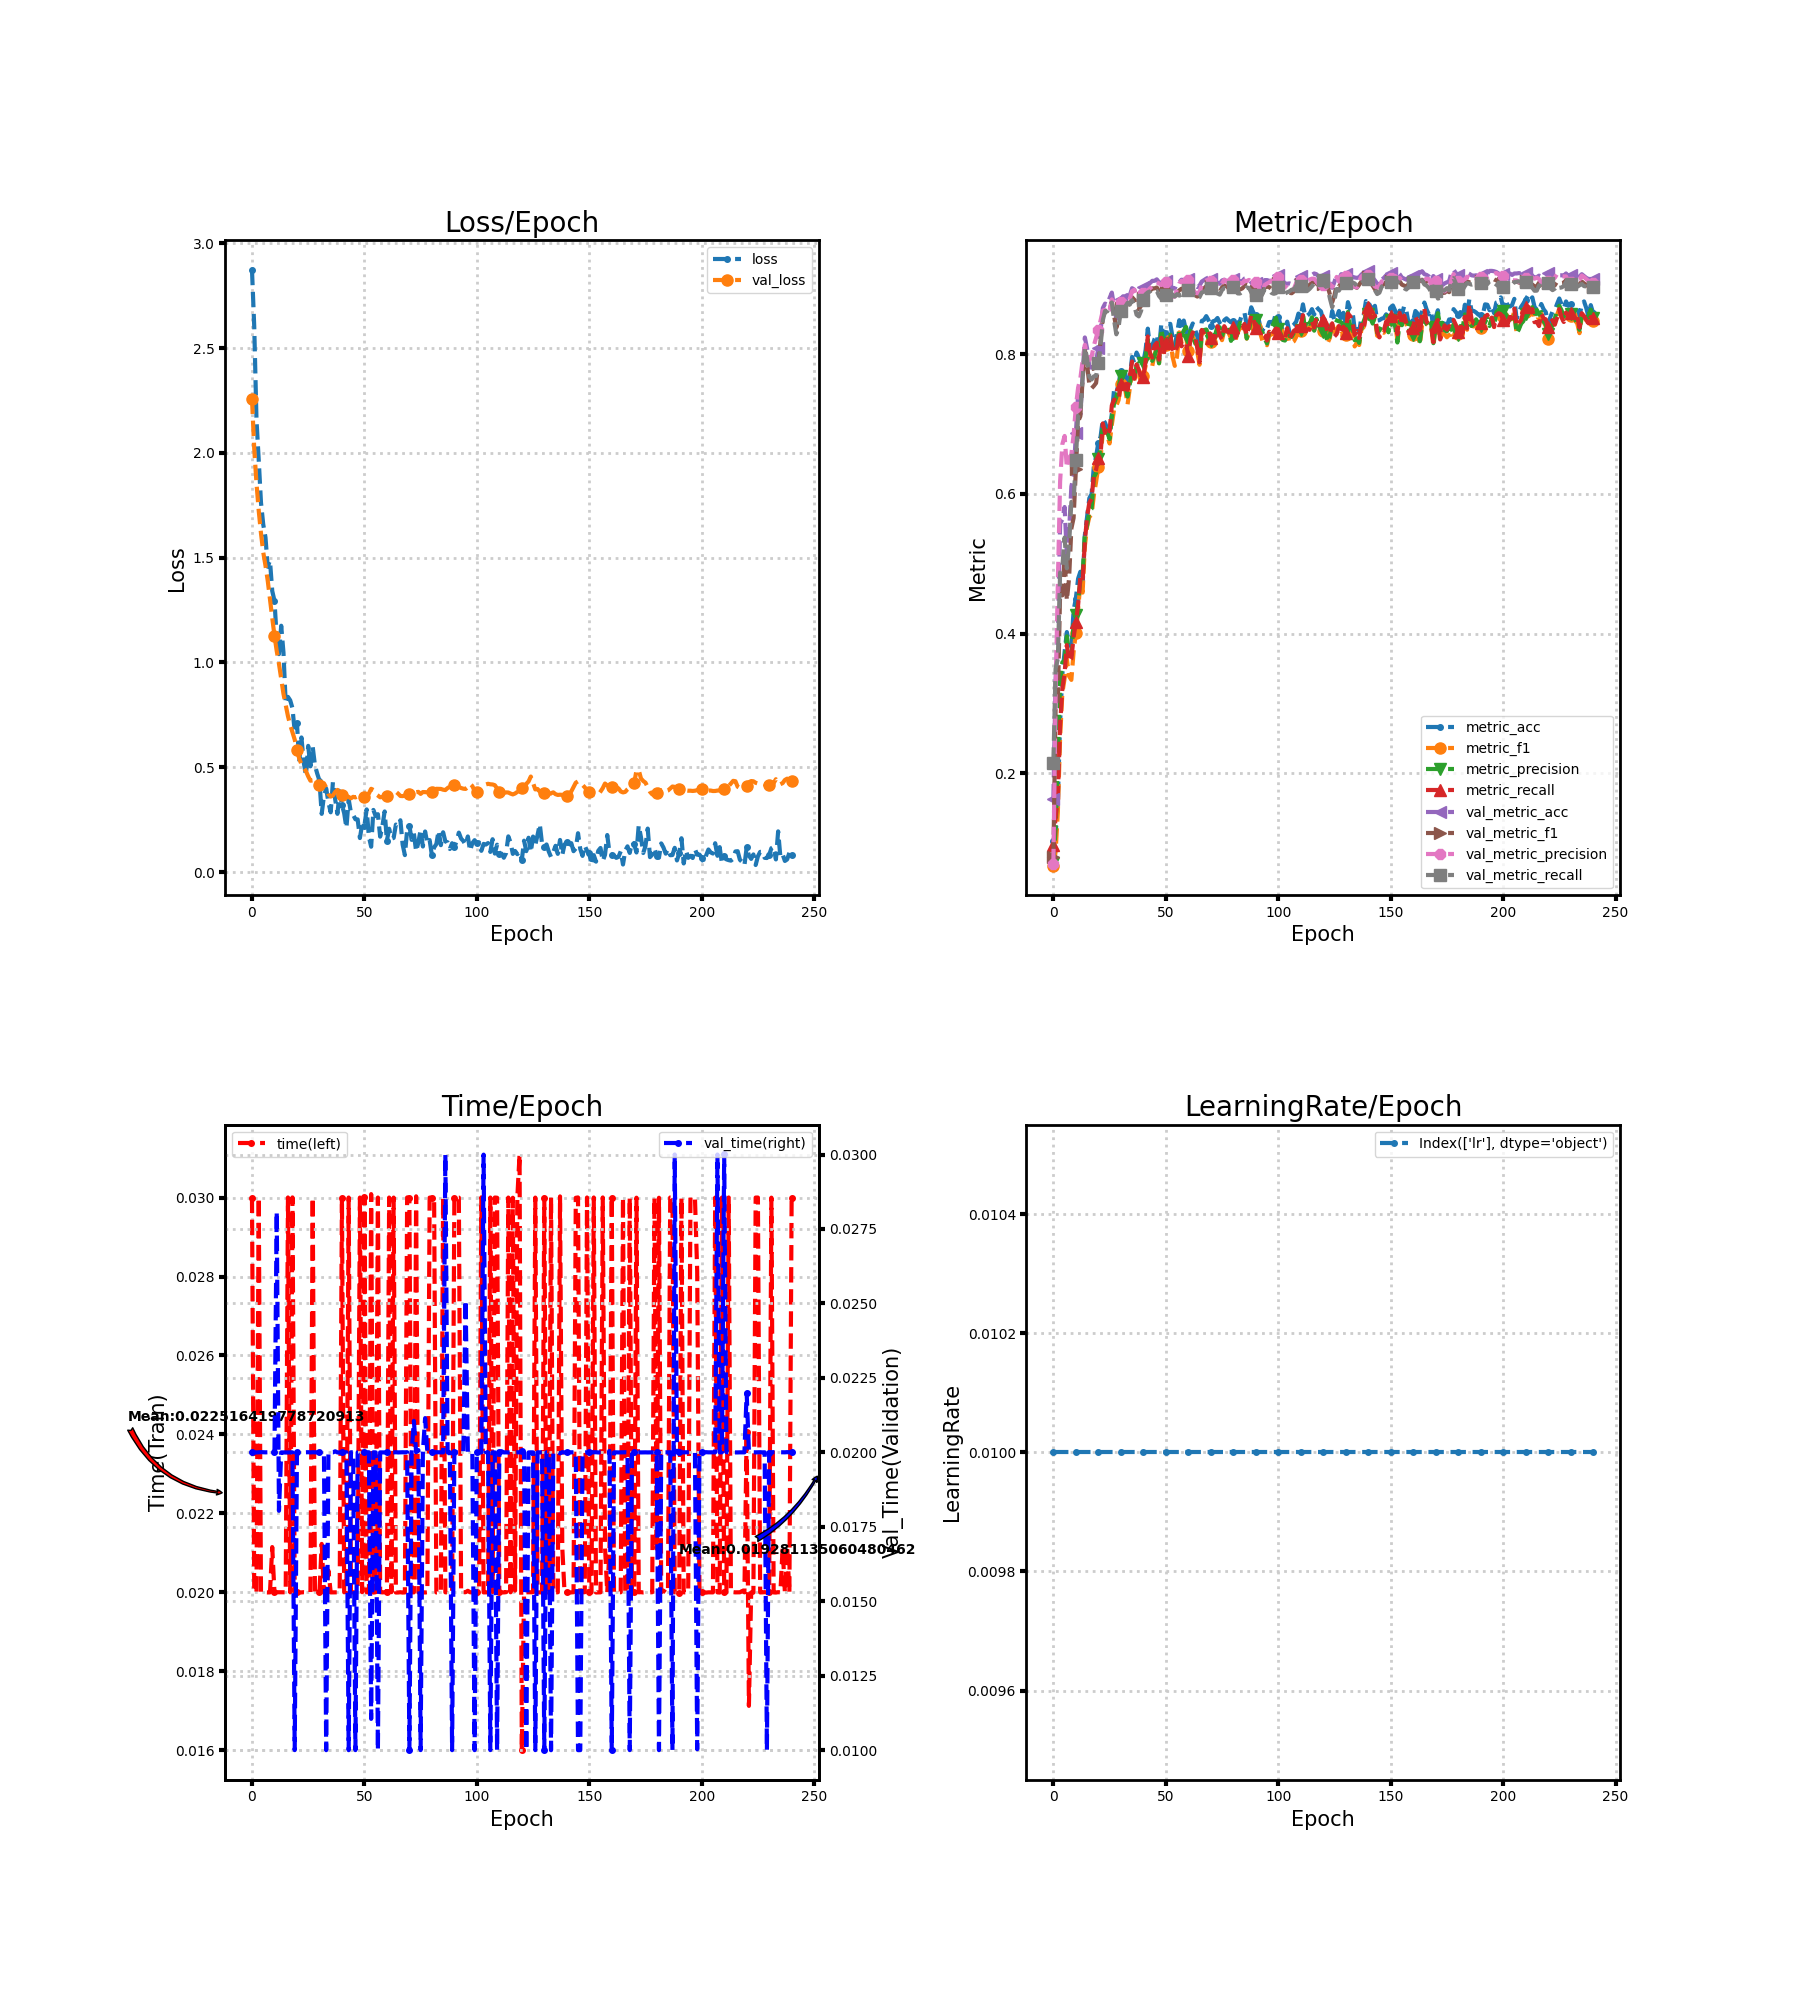

The file beside this chart, header and first rows:
loss, metric_acc, metric_f1, metric_precision, metric_recall, time, lr, val_loss, val_metric_acc, val_metric_f1, val_metric_precision, val_metric_recall, val_time
2.874, 0.1037, 0.068, 0.0722, 0.09696, 0.03, 0.01, 2.259, 0.1626, 0.08051, 0.06979, 0.2151, 0.02
2.603, 0.1116, 0.0877, 0.1204, 0.1382, 0.02, 0.01, 2.02, 0.3342, 0.2964, 0.3127, 0.3497, 0.02
2.159, 0.1611, 0.1453, 0.2205, 0.1673, 0.02, 0.01, 1.856, 0.3974, 0.3042, 0.4738, 0.3639, 0.02
1.966, 0.2732, 0.2509, 0.331, 0.2696, 0.03, 0.01, 1.724, 0.5574, 0.4589, 0.6177, 0.487, 0.02
1.763, 0.3426, 0.3151, 0.3588, 0.3217, 0.02, 0.01, 1.616, 0.5632, 0.4546, 0.6709, 0.495, 0.02001
1.659, 0.3737, 0.3358, 0.3599, 0.3435, 0.02, 0.01, 1.527, 0.5811, 0.5079, 0.6827, 0.5373, 0.02
1.597, 0.4021, 0.3633, 0.396, 0.3835, 0.02, 0.01, 1.462, 0.5126, 0.4473, 0.6373, 0.4933, 0.02
1.457, 0.3858, 0.3389, 0.3706, 0.3596, 0.02, 0.01, 1.391, 0.5458, 0.4795, 0.6514, 0.5281, 0.02
1.486, 0.3811, 0.3336, 0.369, 0.3638, 0.02, 0.01, 1.3, 0.6105, 0.5501, 0.6563, 0.5883, 0.02
1.341, 0.4332, 0.374, 0.4137, 0.3948, 0.02115, 0.01, 1.213, 0.6247, 0.5654, 0.684, 0.5891, 0.02
1.294, 0.45, 0.4011, 0.426, 0.416, 0.02, 0.01, 1.128, 0.6863, 0.6361, 0.7242, 0.6487, 0.02
1.118, 0.4784, 0.4344, 0.4458, 0.4406, 0.02, 0.01, 1.055, 0.7416, 0.7034, 0.7518, 0.7118, 0.02808
1.04, 0.4884, 0.4714, 0.4768, 0.4805, 0.02, 0.01, 0.9934, 0.7132, 0.7109, 0.765, 0.7154, 0.01804
1.175, 0.4684, 0.4586, 0.4825, 0.475, 0.02, 0.01, 0.9219, 0.7674, 0.7634, 0.7904, 0.7651, 0.02
1.047, 0.5405, 0.525, 0.5429, 0.5311, 0.02, 0.01, 0.8505, 0.8237, 0.8064, 0.8131, 0.8096, 0.02
0.8035, 0.5668, 0.553, 0.5549, 0.5676, 0.02, 0.01, 0.7963, 0.8079, 0.785, 0.8, 0.7935, 0.02
0.8356, 0.5937, 0.567, 0.5748, 0.5873, 0.03, 0.01, 0.7437, 0.7811, 0.7564, 0.7913, 0.7677, 0.02
0.8193, 0.5995, 0.5699, 0.5783, 0.5928, 0.02, 0.01, 0.7019, 0.7805, 0.7509, 0.7961, 0.7635, 0.02
0.7819, 0.6389, 0.5978, 0.6236, 0.627, 0.03, 0.01, 0.6669, 0.7879, 0.7543, 0.812, 0.768, 0.02
0.6711, 0.6532, 0.6169, 0.6297, 0.6346, 0.02, 0.01, 0.6318, 0.7889, 0.7585, 0.8232, 0.7685, 0.01
0.7122, 0.6732, 0.6388, 0.6498, 0.6505, 0.02, 0.01, 0.5834, 0.8084, 0.7857, 0.8348, 0.7869, 0.02
0.5248, 0.6816, 0.6504, 0.6668, 0.6572, 0.01999, 0.01, 0.5418, 0.8332, 0.8201, 0.848, 0.8112, 0.02
0.6421, 0.7068, 0.6892, 0.6982, 0.7007, 0.02, 0.01, 0.5139, 0.8658, 0.8533, 0.8621, 0.8485, 0.02
0.5239, 0.7016, 0.6859, 0.6925, 0.6872, 0.02, 0.01, 0.4974, 0.8721, 0.8607, 0.863, 0.8615, 0.02
0.4618, 0.6926, 0.6826, 0.6878, 0.6959, 0.02, 0.01, 0.4815, 0.8705, 0.8574, 0.8582, 0.8611, 0.02
0.6019, 0.6837, 0.672, 0.6783, 0.6894, 0.02, 0.01, 0.4564, 0.88, 0.8631, 0.8622, 0.8686, 0.02
0.5042, 0.7147, 0.6989, 0.7103, 0.7263, 0.02, 0.01, 0.4357, 0.8879, 0.8741, 0.8782, 0.8737, 0.02
0.5978, 0.7489, 0.7209, 0.7294, 0.7348, 0.03, 0.01, 0.437, 0.8679, 0.8547, 0.873, 0.8485, 0.02
0.5088, 0.7447, 0.7262, 0.7382, 0.7327, 0.02, 0.01, 0.4499, 0.8505, 0.8376, 0.8651, 0.8282, 0.02
0.4702, 0.7568, 0.734, 0.752, 0.734, 0.02, 0.01, 0.4287, 0.8616, 0.8476, 0.8675, 0.8385, 0.02
0.4367, 0.7753, 0.7576, 0.7689, 0.7573, 0.02, 0.01, 0.4134, 0.8789, 0.8659, 0.8749, 0.8618, 0.02
0.2775, 0.7711, 0.7553, 0.7579, 0.7617, 0.02123, 0.01, 0.4182, 0.8826, 0.8673, 0.8748, 0.8691, 0.02
0.3629, 0.7721, 0.7485, 0.7531, 0.7637, 0.02, 0.01, 0.4233, 0.8768, 0.8614, 0.8689, 0.868, 0.02
0.399, 0.7489, 0.7278, 0.7391, 0.7487, 0.02, 0.01, 0.4028, 0.8826, 0.8696, 0.8756, 0.8733, 0.009998
0.3322, 0.7668, 0.7509, 0.7572, 0.7677, 0.02055, 0.01, 0.3713, 0.8842, 0.8721, 0.8788, 0.8708, 0.02
0.2849, 0.7958, 0.775, 0.7736, 0.7893, 0.02, 0.01, 0.3599, 0.8942, 0.8813, 0.89, 0.8769, 0.02
0.43, 0.7874, 0.761, 0.7639, 0.7645, 0.02, 0.01, 0.3653, 0.8921, 0.8777, 0.8919, 0.8695, 0.02
0.347, 0.8021, 0.7818, 0.7836, 0.785, 0.02, 0.01, 0.3816, 0.8816, 0.8662, 0.8837, 0.8563, 0.02003
0.2776, 0.7947, 0.778, 0.787, 0.7775, 0.02, 0.01, 0.3918, 0.8784, 0.864, 0.8861, 0.8538, 0.02
0.3855, 0.7874, 0.7683, 0.7839, 0.7667, 0.02001, 0.01, 0.387, 0.8811, 0.869, 0.8844, 0.8617, 0.01999
0.3205, 0.7884, 0.7691, 0.7873, 0.7669, 0.03, 0.01, 0.3676, 0.8953, 0.8807, 0.8878, 0.8777, 0.02
0.2806, 0.8053, 0.7826, 0.7945, 0.789, 0.02, 0.01, 0.3587, 0.9, 0.886, 0.89, 0.8854, 0.02
0.2107, 0.8363, 0.8193, 0.8208, 0.8252, 0.02002, 0.01, 0.3628, 0.8995, 0.8874, 0.891, 0.8882, 0.02
0.347, 0.8089, 0.7877, 0.7949, 0.8003, 0.03, 0.01, 0.3581, 0.9016, 0.8904, 0.8941, 0.8896, 0.009998
0.2836, 0.8116, 0.783, 0.7902, 0.7949, 0.02, 0.01, 0.3516, 0.9047, 0.8939, 0.8971, 0.8929, 0.02
0.2725, 0.8216, 0.8003, 0.7977, 0.8122, 0.02, 0.01, 0.3587, 0.9047, 0.8939, 0.899, 0.8907, 0.02
0.2516, 0.8274, 0.8073, 0.8072, 0.816, 0.02, 0.01, 0.356, 0.9068, 0.8951, 0.9025, 0.8901, 0.01
0.251, 0.8058, 0.787, 0.7866, 0.7919, 0.02, 0.01, 0.361, 0.9026, 0.8899, 0.901, 0.883, 0.02
0.162, 0.8432, 0.8273, 0.8359, 0.8233, 0.03, 0.01, 0.3626, 0.9, 0.8864, 0.8987, 0.8793, 0.02
0.2284, 0.8247, 0.8026, 0.8165, 0.7985, 0.02, 0.01, 0.3608, 0.9032, 0.8898, 0.9017, 0.883, 0.02
0.2206, 0.8284, 0.8129, 0.8154, 0.8158, 0.03, 0.01, 0.3569, 0.9042, 0.8918, 0.9035, 0.8846, 0.02
0.2987, 0.8426, 0.8241, 0.8246, 0.8277, 0.02, 0.01, 0.359, 0.9042, 0.8939, 0.9004, 0.8906, 0.02
0.168, 0.8432, 0.8247, 0.8277, 0.8264, 0.02, 0.01, 0.3747, 0.8974, 0.8829, 0.8849, 0.8864, 0.02
0.1207, 0.8242, 0.7962, 0.8058, 0.8074, 0.03009, 0.01, 0.3971, 0.8937, 0.878, 0.8818, 0.885, 0.01105
0.2962, 0.8105, 0.783, 0.8058, 0.801, 0.01999, 0.01, 0.3915, 0.8937, 0.8777, 0.8821, 0.8823, 0.02
0.2663, 0.83, 0.7966, 0.8133, 0.8105, 0.02, 0.01, 0.3722, 0.9016, 0.8877, 0.893, 0.8857, 0.02
0.2758, 0.8484, 0.831, 0.8354, 0.8336, 0.03, 0.01, 0.3649, 0.9026, 0.8912, 0.9009, 0.8836, 0.01
0.1687, 0.8374, 0.8168, 0.8267, 0.8111, 0.02, 0.01, 0.3567, 0.9063, 0.8935, 0.9049, 0.8849, 0.02
0.2186, 0.8479, 0.8237, 0.8334, 0.8169, 0.02, 0.01, 0.358, 0.9058, 0.891, 0.9027, 0.8826, 0.02
0.289, 0.8332, 0.8242, 0.8388, 0.8162, 0.02, 0.01, 0.3581, 0.9068, 0.8927, 0.9044, 0.8851, 0.02
... 181 more rows
